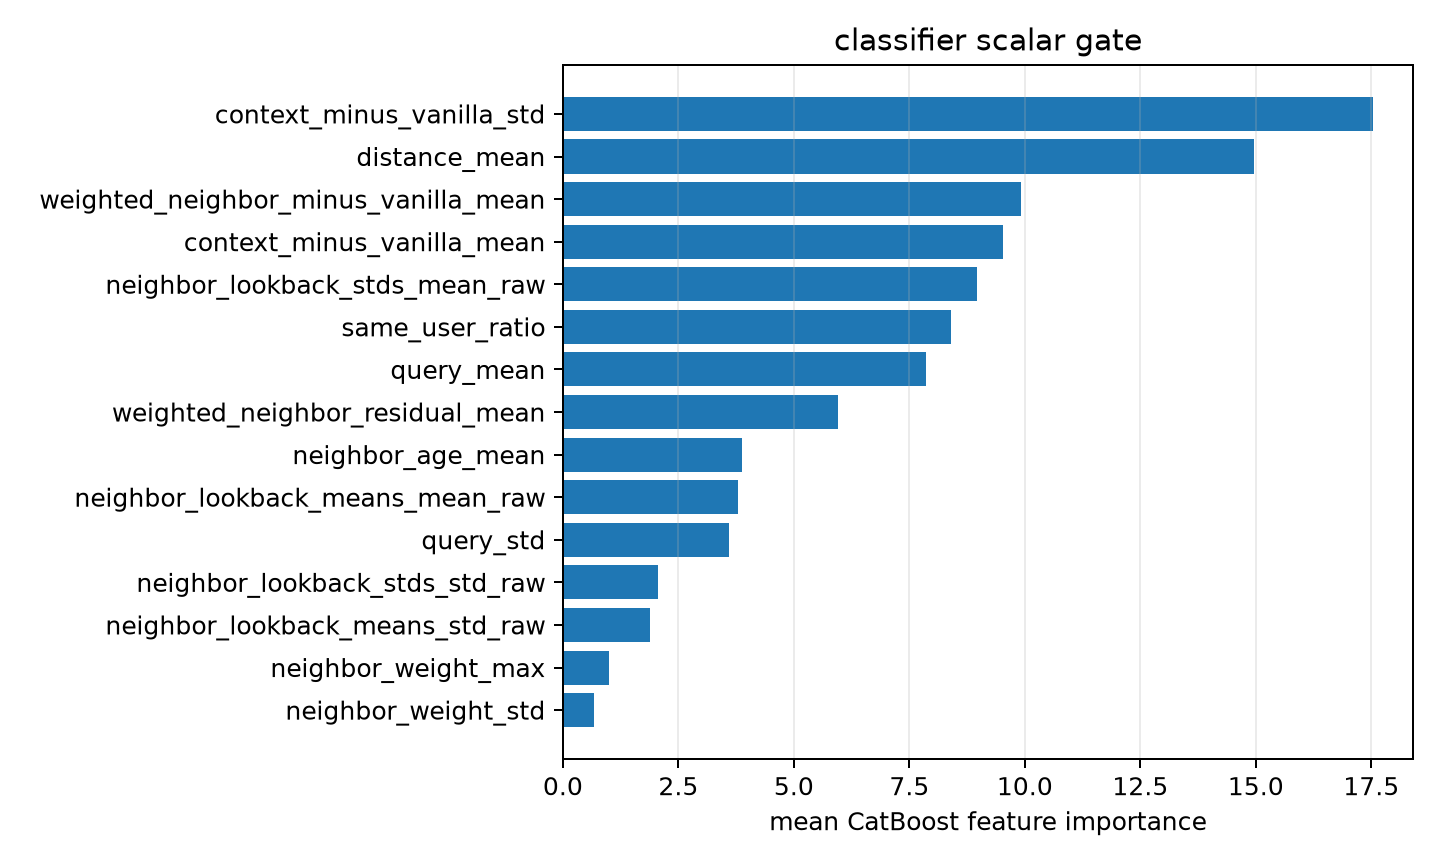

The data file committed next to this chart (first rows):
feature, importance
context_minus_vanilla_std, 17.53
distance_mean, 14.96
weighted_neighbor_minus_vanilla_mean, 9.914
context_minus_vanilla_mean, 9.53
neighbor_lookback_stds_mean_raw, 8.967
same_user_ratio, 8.402
query_mean, 7.866
weighted_neighbor_residual_mean, 5.961
neighbor_age_mean, 3.879
neighbor_lookback_means_mean_raw, 3.785
query_std, 3.591
neighbor_lookback_stds_std_raw, 2.062
neighbor_lookback_means_std_raw, 1.883
neighbor_weight_max, 1.007
neighbor_weight_std, 0.6668
